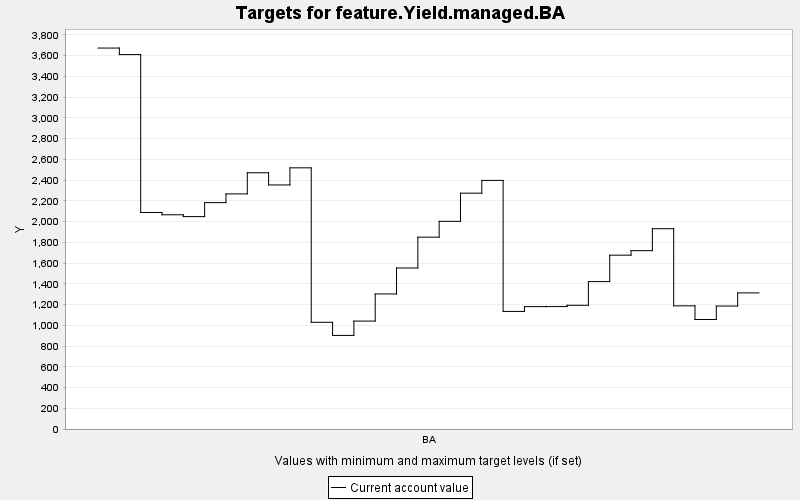

Data behind this chart, as committed beside it:
TARGET, PERIOD, YEAR, PERIODWIDTH, MINIMUM, MAXIMUM, MINWEIGHT, MAXWEIGHT, CURRENT, SUMMARY
feature.Yield.managed.BA, 0, 0, 10.0, 0.0, 10000, 1.0, 1.0, 3673, 0.0
feature.Yield.managed.BA, 1, 10, 10.0, 0.0, 10000, 1.0, 1.0, 3610, 0.0
feature.Yield.managed.BA, 2, 20, 10.0, 0.0, 10000, 1.0, 1.0, 2088, 0.0
feature.Yield.managed.BA, 3, 30, 10.0, 0.0, 10000, 1.0, 1.0, 2066, 0.0
feature.Yield.managed.BA, 4, 40, 10.0, 0.0, 10000, 1.0, 1.0, 2048, 0.0
feature.Yield.managed.BA, 5, 50, 10.0, 0.0, 10000, 1.0, 1.0, 2183, 0.0
feature.Yield.managed.BA, 6, 60, 10.0, 0.0, 10000, 1.0, 1.0, 2267, 0.0
feature.Yield.managed.BA, 7, 70, 10.0, 0.0, 10000, 1.0, 1.0, 2471, 0.0
feature.Yield.managed.BA, 8, 80, 10.0, 0.0, 10000, 1.0, 1.0, 2353, 0.0
feature.Yield.managed.BA, 9, 90, 10.0, 0.0, 10000, 1.0, 1.0, 2518, 0.0
feature.Yield.managed.BA, 10, 100, 10.0, 0.0, 10000, 1.0, 1.0, 1029, 0.0
feature.Yield.managed.BA, 11, 110, 10.0, 0.0, 10000, 1.0, 1.0, 902.4, 0.0
feature.Yield.managed.BA, 12, 120, 10.0, 0.0, 10000, 1.0, 1.0, 1040, 0.0
feature.Yield.managed.BA, 13, 130, 10.0, 0.0, 10000, 1.0, 1.0, 1302, 0.0
feature.Yield.managed.BA, 14, 140, 10.0, 0.0, 10000, 1.0, 1.0, 1553, 0.0
feature.Yield.managed.BA, 15, 150, 10.0, 0.0, 10000, 1.0, 1.0, 1850, 0.0
feature.Yield.managed.BA, 16, 160, 10.0, 0.0, 10000, 1.0, 1.0, 2002, 0.0
feature.Yield.managed.BA, 17, 170, 10.0, 0.0, 10000, 1.0, 1.0, 2274, 0.0
feature.Yield.managed.BA, 18, 180, 10.0, 0.0, 10000, 1.0, 1.0, 2397, 0.0
feature.Yield.managed.BA, 19, 190, 10.0, 0.0, 10000, 1.0, 1.0, 1134, 0.0
feature.Yield.managed.BA, 20, 200, 10.0, 0.0, 10000, 1.0, 1.0, 1180, 0.0
feature.Yield.managed.BA, 21, 210, 10.0, 0.0, 10000, 1.0, 1.0, 1180, 0.0
feature.Yield.managed.BA, 22, 220, 10.0, 0.0, 10000, 1.0, 1.0, 1193, 0.0
feature.Yield.managed.BA, 23, 230, 10.0, 0.0, 10000, 1.0, 1.0, 1422, 0.0
feature.Yield.managed.BA, 24, 240, 10.0, 0.0, 10000, 1.0, 1.0, 1676, 0.0
feature.Yield.managed.BA, 25, 250, 10.0, 0.0, 10000, 1.0, 1.0, 1719, 0.0
feature.Yield.managed.BA, 26, 260, 10.0, 0.0, 10000, 1.0, 1.0, 1931, 0.0
feature.Yield.managed.BA, 27, 270, 10.0, 0.0, 10000, 1.0, 1.0, 1187, 0.0
feature.Yield.managed.BA, 28, 280, 10.0, 0.0, 10000, 1.0, 1.0, 1056, 0.0
feature.Yield.managed.BA, 29, 290, 10.0, 0.0, 10000, 1.0, 1.0, 1186, 0.0
feature.Yield.managed.BA, 30, 300, 10.0, 0.0, 10000, 1.0, 1.0, 1312, 0.0
